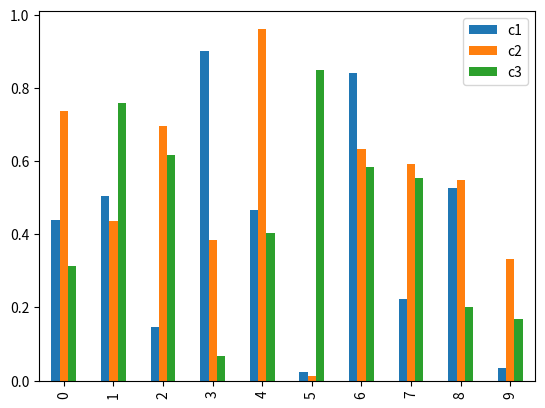
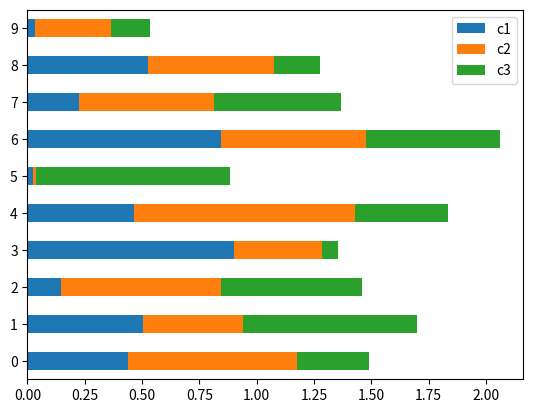

Source code (Python) for these figures, in order:
#py_matplotlib_subplots.py
import numpy as np
import pandas as pd
import matplotlib.pyplot as plt
df = pd.DataFrame(np.random.rand(10, 3), columns=['c1', 'c2', 'c3'])
fig, ax= plt.subplots(nrows=2, ncols=2)
a=ax[0][0]
df.plot.bar()
df.plot.barh(stacked=True)